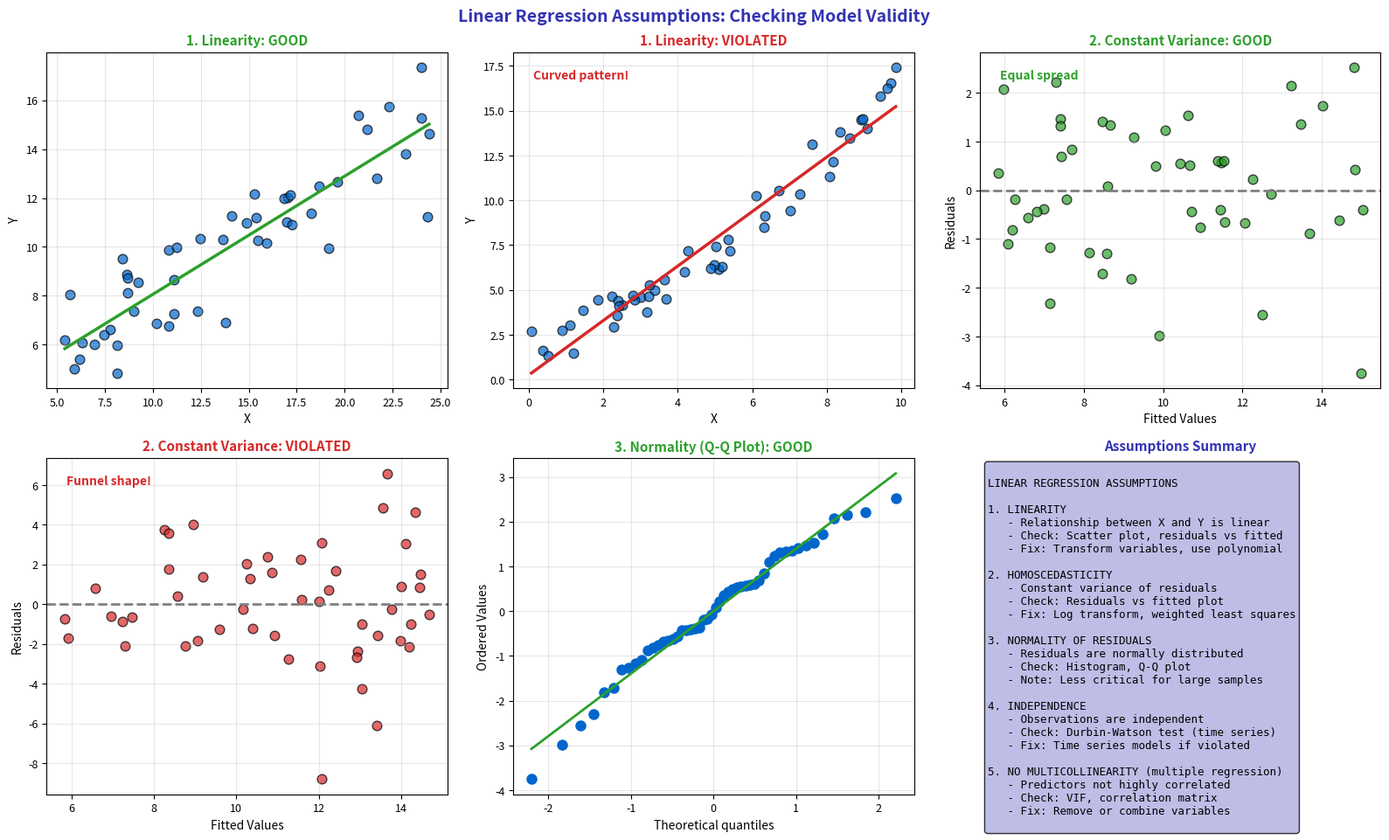

Write the Python code that produced this figure. (Note: this script raises an exception after producing the figure.)
"""Assumptions - Linear regression requirements"""
import matplotlib.pyplot as plt
import numpy as np
import scipy.stats as stats
from pathlib import Path

plt.rcParams.update({
    'font.size': 10,
    'axes.labelsize': 10,
    'axes.titlesize': 11,
    'xtick.labelsize': 9,
    'ytick.labelsize': 9,
    'legend.fontsize': 9,
    'figure.figsize': (10, 6),
    'figure.dpi': 150
})

MLPURPLE = '#3333B2'
MLLAVENDER = '#ADADE0'
MLBLUE = '#0066CC'
MLORANGE = '#FF7F0E'
MLGREEN = '#2CA02C'
MLRED = '#D62728'

np.random.seed(42)

fig, axes = plt.subplots(2, 3, figsize=(16, 10))
fig.suptitle('Linear Regression Assumptions: Checking Model Validity', fontsize=14, fontweight='bold', color=MLPURPLE)

# Good data
n = 50
x_good = np.random.uniform(5, 25, n)
y_good = 3 + 0.5 * x_good + np.random.normal(0, 1.5, n)

# Fit good model
slope = np.sum((x_good - x_good.mean()) * (y_good - y_good.mean())) / np.sum((x_good - x_good.mean())**2)
intercept = y_good.mean() - slope * x_good.mean()
residuals_good = y_good - (intercept + slope * x_good)

# Plot 1: Linearity - GOOD
ax1 = axes[0, 0]
ax1.scatter(x_good, y_good, c=MLBLUE, s=60, alpha=0.7, edgecolors='black')
ax1.plot(np.sort(x_good), intercept + slope * np.sort(x_good), color=MLGREEN, linewidth=2.5)
ax1.set_title('1. Linearity: GOOD', fontsize=11, fontweight='bold', color=MLGREEN)
ax1.set_xlabel('X', fontsize=10)
ax1.set_ylabel('Y', fontsize=10)
ax1.grid(alpha=0.3)

# Plot 2: Linearity - VIOLATED
ax2 = axes[0, 1]
x_nonlin = np.random.uniform(0, 10, n)
y_nonlin = 2 + 0.5 * x_nonlin + 0.1 * x_nonlin**2 + np.random.normal(0, 0.8, n)
slope_bad = np.sum((x_nonlin - x_nonlin.mean()) * (y_nonlin - y_nonlin.mean())) / np.sum((x_nonlin - x_nonlin.mean())**2)
intercept_bad = y_nonlin.mean() - slope_bad * x_nonlin.mean()

ax2.scatter(x_nonlin, y_nonlin, c=MLBLUE, s=60, alpha=0.7, edgecolors='black')
ax2.plot(np.sort(x_nonlin), intercept_bad + slope_bad * np.sort(x_nonlin), color=MLRED, linewidth=2.5)
ax2.set_title('1. Linearity: VIOLATED', fontsize=11, fontweight='bold', color=MLRED)
ax2.set_xlabel('X', fontsize=10)
ax2.set_ylabel('Y', fontsize=10)
ax2.grid(alpha=0.3)
ax2.text(0.05, 0.95, 'Curved pattern!', transform=ax2.transAxes, fontsize=10,
         va='top', color=MLRED, fontweight='bold')

# Plot 3: Homoscedasticity - GOOD
ax3 = axes[0, 2]
y_pred_good = intercept + slope * x_good
ax3.scatter(y_pred_good, residuals_good, c=MLGREEN, s=60, alpha=0.7, edgecolors='black')
ax3.axhline(0, color='gray', linewidth=2, linestyle='--')
ax3.set_title('2. Constant Variance: GOOD', fontsize=11, fontweight='bold', color=MLGREEN)
ax3.set_xlabel('Fitted Values', fontsize=10)
ax3.set_ylabel('Residuals', fontsize=10)
ax3.grid(alpha=0.3)
ax3.text(0.05, 0.95, 'Equal spread', transform=ax3.transAxes, fontsize=10,
         va='top', color=MLGREEN, fontweight='bold')

# Plot 4: Homoscedasticity - VIOLATED (heteroscedasticity)
ax4 = axes[1, 0]
x_het = np.random.uniform(5, 25, n)
y_het = 3 + 0.5 * x_het + np.random.normal(0, x_het * 0.15, n)  # Variance increases with x
slope_het = np.sum((x_het - x_het.mean()) * (y_het - y_het.mean())) / np.sum((x_het - x_het.mean())**2)
intercept_het = y_het.mean() - slope_het * x_het.mean()
residuals_het = y_het - (intercept_het + slope_het * x_het)

ax4.scatter(intercept_het + slope_het * x_het, residuals_het, c=MLRED, s=60, alpha=0.7, edgecolors='black')
ax4.axhline(0, color='gray', linewidth=2, linestyle='--')
ax4.set_title('2. Constant Variance: VIOLATED', fontsize=11, fontweight='bold', color=MLRED)
ax4.set_xlabel('Fitted Values', fontsize=10)
ax4.set_ylabel('Residuals', fontsize=10)
ax4.grid(alpha=0.3)
ax4.text(0.05, 0.95, 'Funnel shape!', transform=ax4.transAxes, fontsize=10,
         va='top', color=MLRED, fontweight='bold')

# Plot 5: Normality - Q-Q plot GOOD
ax5 = axes[1, 1]
stats.probplot(residuals_good, dist="norm", plot=ax5)
ax5.get_lines()[0].set_color(MLBLUE)
ax5.get_lines()[0].set_markersize(8)
ax5.get_lines()[1].set_color(MLGREEN)
ax5.get_lines()[1].set_linewidth(2)
ax5.set_title('3. Normality (Q-Q Plot): GOOD', fontsize=11, fontweight='bold', color=MLGREEN)
ax5.grid(alpha=0.3)

# Plot 6: Summary of assumptions
ax6 = axes[1, 2]
ax6.axis('off')

summary = '''
LINEAR REGRESSION ASSUMPTIONS

1. LINEARITY
   - Relationship between X and Y is linear
   - Check: Scatter plot, residuals vs fitted
   - Fix: Transform variables, use polynomial

2. HOMOSCEDASTICITY
   - Constant variance of residuals
   - Check: Residuals vs fitted plot
   - Fix: Log transform, weighted least squares

3. NORMALITY OF RESIDUALS
   - Residuals are normally distributed
   - Check: Histogram, Q-Q plot
   - Note: Less critical for large samples

4. INDEPENDENCE
   - Observations are independent
   - Check: Durbin-Watson test (time series)
   - Fix: Time series models if violated

5. NO MULTICOLLINEARITY (multiple regression)
   - Predictors not highly correlated
   - Check: VIF, correlation matrix
   - Fix: Remove or combine variables
'''

ax6.text(0.02, 0.98, summary, transform=ax6.transAxes, fontsize=9,
         verticalalignment='top', fontfamily='monospace',
         bbox=dict(boxstyle='round', facecolor=MLLAVENDER, alpha=0.8))
ax6.set_title('Assumptions Summary', fontsize=11, fontweight='bold', color=MLPURPLE)

plt.tight_layout()
plt.savefig(Path(__file__).parent / 'chart.pdf', dpi=300, bbox_inches='tight')
plt.close()
